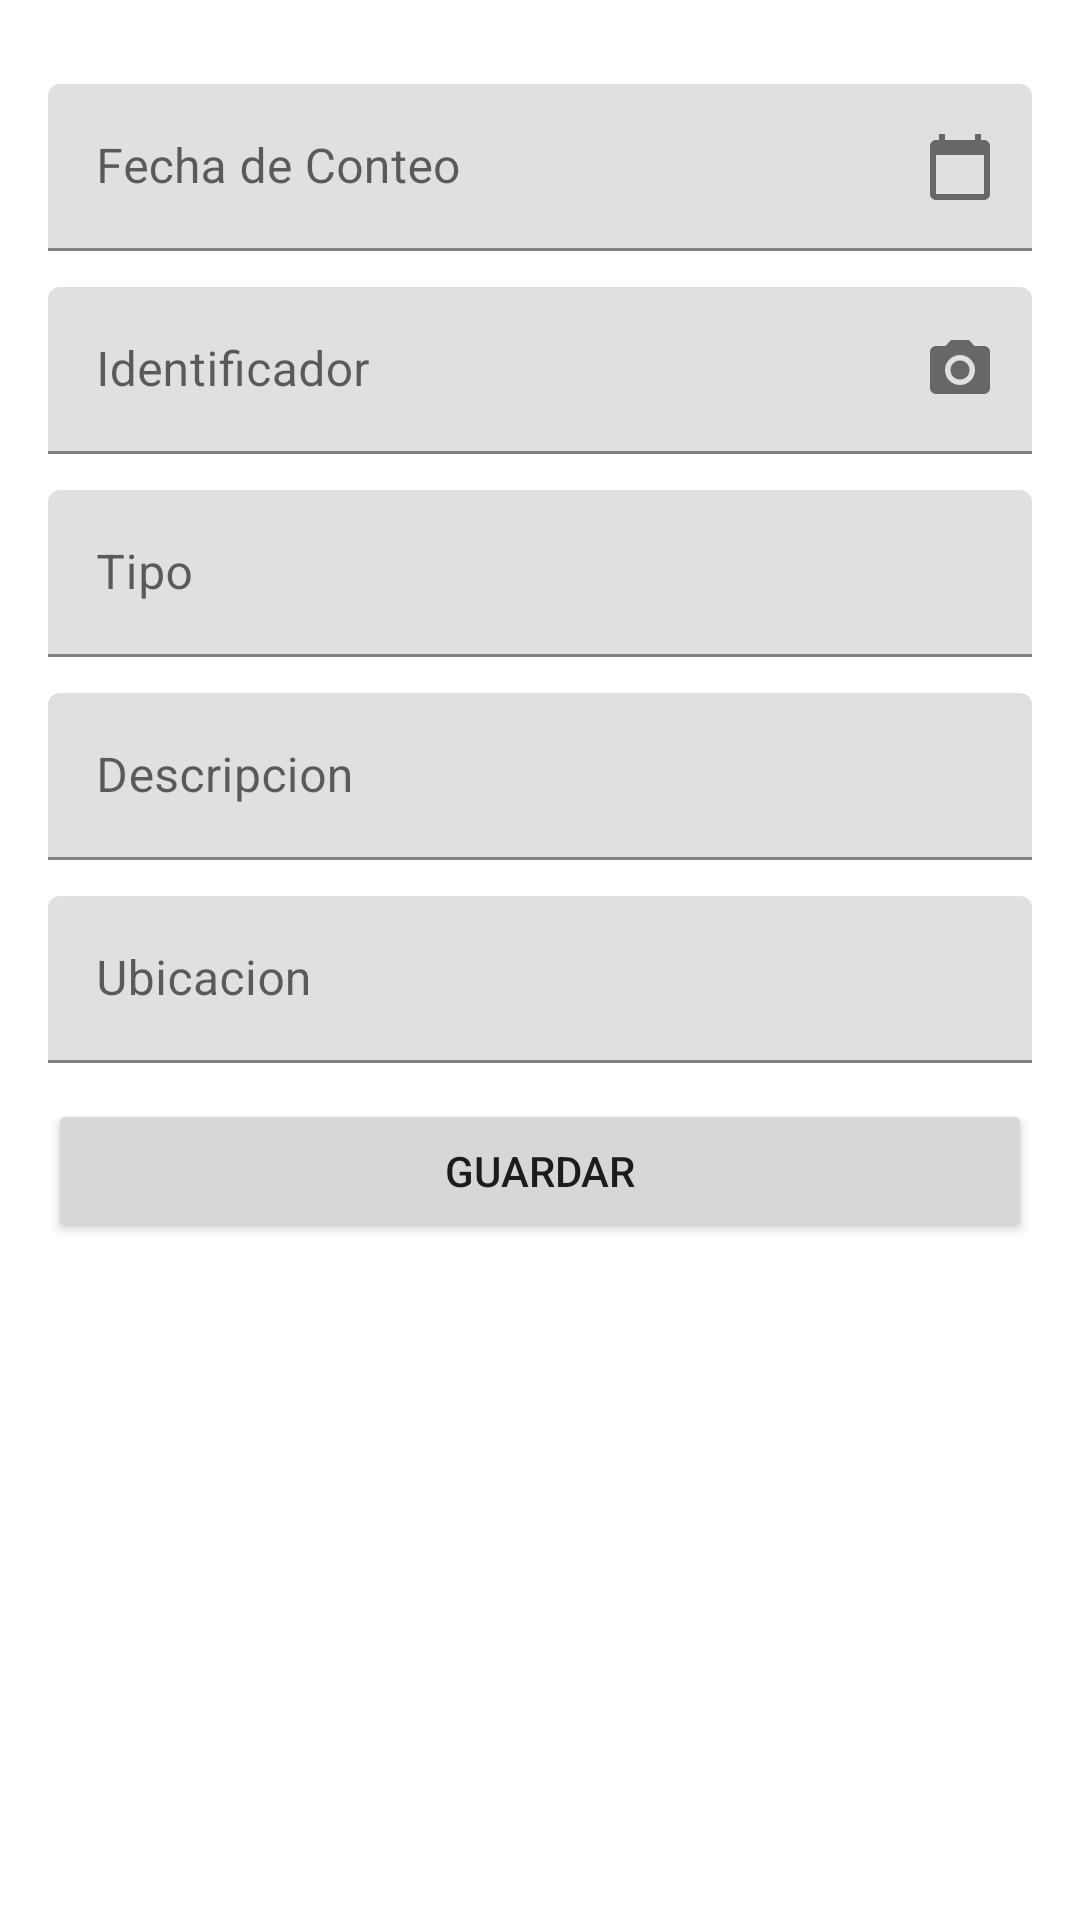

Android layout source for this screen:
<!-- AndroidManifest.xml: application theme Theme.LectorBarras -->
<!-- res/layout/activity_countmensual.xml -->
<?xml version="1.0" encoding="utf-8"?>
<LinearLayout xmlns:android="http://schemas.android.com/apk/res/android"
    xmlns:app="http://schemas.android.com/apk/res-auto"
    xmlns:tools="http://schemas.android.com/tools"
    android:layout_width="match_parent"
    android:layout_height="match_parent"
    android:orientation="vertical"
    android:padding="16dp"
    tools:context=".NuevoActivity">

    <com.google.android.material.textfield.TextInputLayout
        android:id="@+id/CalendarAction"
        android:layout_width="match_parent"
        android:layout_height="wrap_content"
        android:layout_marginTop="12dp"
        app:endIconMode="custom"
        app:endIconDrawable="@drawable/ic_calendar_today_24"
        android:hint="@string/fecha_de_conteo">

        <com.google.android.material.textfield.TextInputEditText
            android:id="@+id/FechaCM"
            android:layout_width="match_parent"
            android:layout_height="wrap_content"
            />

    </com.google.android.material.textfield.TextInputLayout>

    <com.google.android.material.textfield.TextInputLayout
        android:id="@+id/CameraActionCM"
        android:layout_width="match_parent"
        android:layout_height="wrap_content"
        android:layout_marginTop="12dp"
        android:hint="@string/identificador"
        app:endIconMode="custom"
        app:endIconDrawable="@drawable/ic_baseline_camera_alt_24">

        <com.google.android.material.textfield.TextInputEditText
            android:id="@+id/IdenMBCM"
            android:layout_width="match_parent"
            android:layout_height="wrap_content"
            />

    </com.google.android.material.textfield.TextInputLayout>

    <com.google.android.material.textfield.TextInputLayout
        android:layout_width="match_parent"
        android:layout_height="wrap_content"
        android:layout_marginTop="12dp"
        android:hint="@string/tipo">

        <com.google.android.material.textfield.TextInputEditText
            android:id="@+id/TypeMB"
            android:layout_width="match_parent"
            android:layout_height="wrap_content"
            />

    </com.google.android.material.textfield.TextInputLayout>

    <com.google.android.material.textfield.TextInputLayout
        android:layout_width="match_parent"
        android:layout_height="wrap_content"
        android:layout_marginTop="12dp"
        android:hint="@string/descripcion">

        <com.google.android.material.textfield.TextInputEditText
            android:id="@+id/DescriptionMB"
            android:layout_width="match_parent"
            android:layout_height="wrap_content"
            />

    </com.google.android.material.textfield.TextInputLayout>

    <com.google.android.material.textfield.TextInputLayout
        android:layout_width="match_parent"
        android:layout_height="wrap_content"
        android:layout_marginTop="12dp"
        android:hint="@string/ubicacion">

        <com.google.android.material.textfield.TextInputEditText
            android:id="@+id/LocationMB"
            android:layout_width="match_parent"
            android:layout_height="wrap_content"
            />

    </com.google.android.material.textfield.TextInputLayout>

    <Button
        android:id="@+id/btnGuardar"
        android:layout_width="match_parent"
        android:layout_height="wrap_content"
        android:layout_marginTop="12dp"
        android:text="@string/guardar"
        tools:layout_editor_absoluteX="172dp"
        tools:layout_editor_absoluteY="538dp" />

    <androidx.recyclerview.widget.RecyclerView
        android:id="@+id/listaMediosContados"
        android:layout_width="match_parent"
        android:layout_height="wrap_content" />

</LinearLayout>
<!-- resources referenced by this layout -->
<resources>
  <!-- drawable ic_baseline_camera_alt_24 (drawable) -->
  <vector android:height="24dp" android:tint="#D9DFE9"
      android:viewportHeight="24" android:viewportWidth="24"
      android:width="24dp" xmlns:android="http://schemas.android.com/apk/res/android">
      <path android:fillColor="@android:color/white" android:pathData="M12,12m-3.2,0a3.2,3.2 0,1 1,6.4 0a3.2,3.2 0,1 1,-6.4 0"/>
      <path android:fillColor="@android:color/white" android:pathData="M9,2L7.17,4L4,4c-1.1,0 -2,0.9 -2,2v12c0,1.1 0.9,2 2,2h16c1.1,0 2,-0.9 2,-2L22,6c0,-1.1 -0.9,-2 -2,-2h-3.17L15,2L9,2zM12,17c-2.76,0 -5,-2.24 -5,-5s2.24,-5 5,-5 5,2.24 5,5 -2.24,5 -5,5z"/>
  </vector>
  <!-- drawable ic_calendar_today_24 (drawable) -->
  <vector android:height="24dp" android:tint="#D9DFE9"
      android:viewportHeight="24" android:viewportWidth="24"
      android:width="24dp" xmlns:android="http://schemas.android.com/apk/res/android">
      <path android:fillColor="@android:color/white" android:pathData="M20,3h-1L19,1h-2v2L7,3L7,1L5,1v2L4,3c-1.1,0 -2,0.9 -2,2v16c0,1.1 0.9,2 2,2h16c1.1,0 2,-0.9 2,-2L22,5c0,-1.1 -0.9,-2 -2,-2zM20,21L4,21L4,8h16v13z"/>
  </vector>
  <string name="descripcion" tools:ignore="MissingTranslation">Descripcion</string>
  <string name="fecha_de_conteo">Fecha de Conteo</string>
  <string name="guardar">Guardar</string>
  <string name="identificador" tools:ignore="MissingTranslation">Identificador</string>
  <string name="tipo" tools:ignore="MissingTranslation">Tipo</string>
  <string name="ubicacion" tools:ignore="MissingTranslation">Ubicacion</string>
  <style name="Theme.LectorBarras" parent="Theme.MaterialComponents.Light.DarkActionBar">
          
          <item name="colorPrimary">@color/purple_500</item>
          <item name="colorPrimaryVariant">@color/purple_700</item>
          <item name="colorOnPrimary">@color/white</item>
          
          <item name="colorSecondary">@color/teal_200</item>
          <item name="colorSecondaryVariant">@color/teal_700</item>
          <item name="colorOnSecondary">@color/black</item>
          
          <item name="android:statusBarColor" tools:targetApi="l">?attr/colorPrimaryVariant</item>
          
      </style>
  <color name="purple_500">#FF6200EE</color>
  <color name="purple_700">#FF3700B3</color>
  <color name="white">#FFFFFFFF</color>
  <color name="teal_200">#FF03DAC5</color>
  <color name="teal_700">#FF018786</color>
  <color name="black">#FF000000</color>
</resources>
